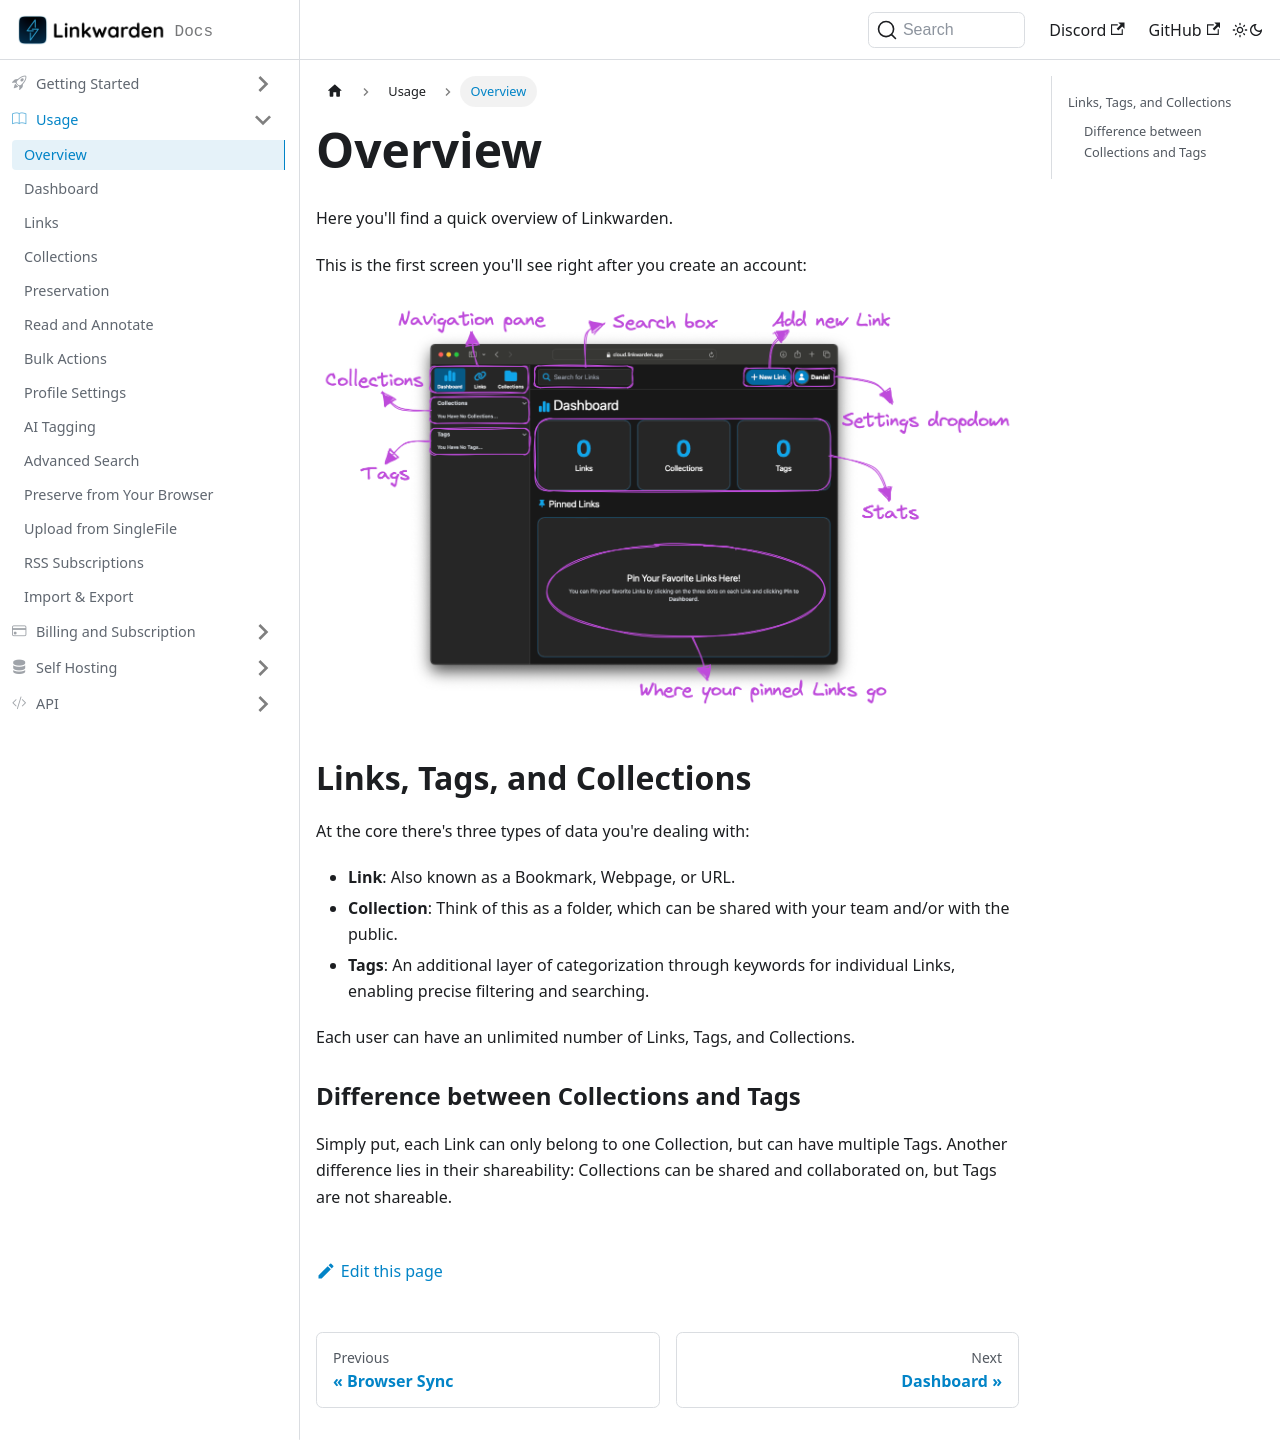

repository: linkwarden/docs · page: usage/overview.html · generator: docusaurus

---
sidebar_position: 1
---

# Overview

Here you'll find a quick overview of Linkwarden.

This is the first screen you'll see right after you create an account:

![Labeled dashboard](/img/labeled-dashboard.png)

## Links, Tags, and Collections

At the core there's three types of data you're dealing with:

- **Link**: Also known as a Bookmark, Webpage, or URL.
- **Collection**: Think of this as a folder, which can be shared with your team and/or with the public.
- **Tags**: An additional layer of categorization through keywords for individual Links, enabling precise filtering and searching.

Each user can have an unlimited number of Links, Tags, and Collections.

### Difference between Collections and Tags

Simply put, each Link can only belong to one Collection, but can have multiple Tags. Another difference lies in their shareability: Collections can be shared and collaborated on, but Tags are not shareable.
